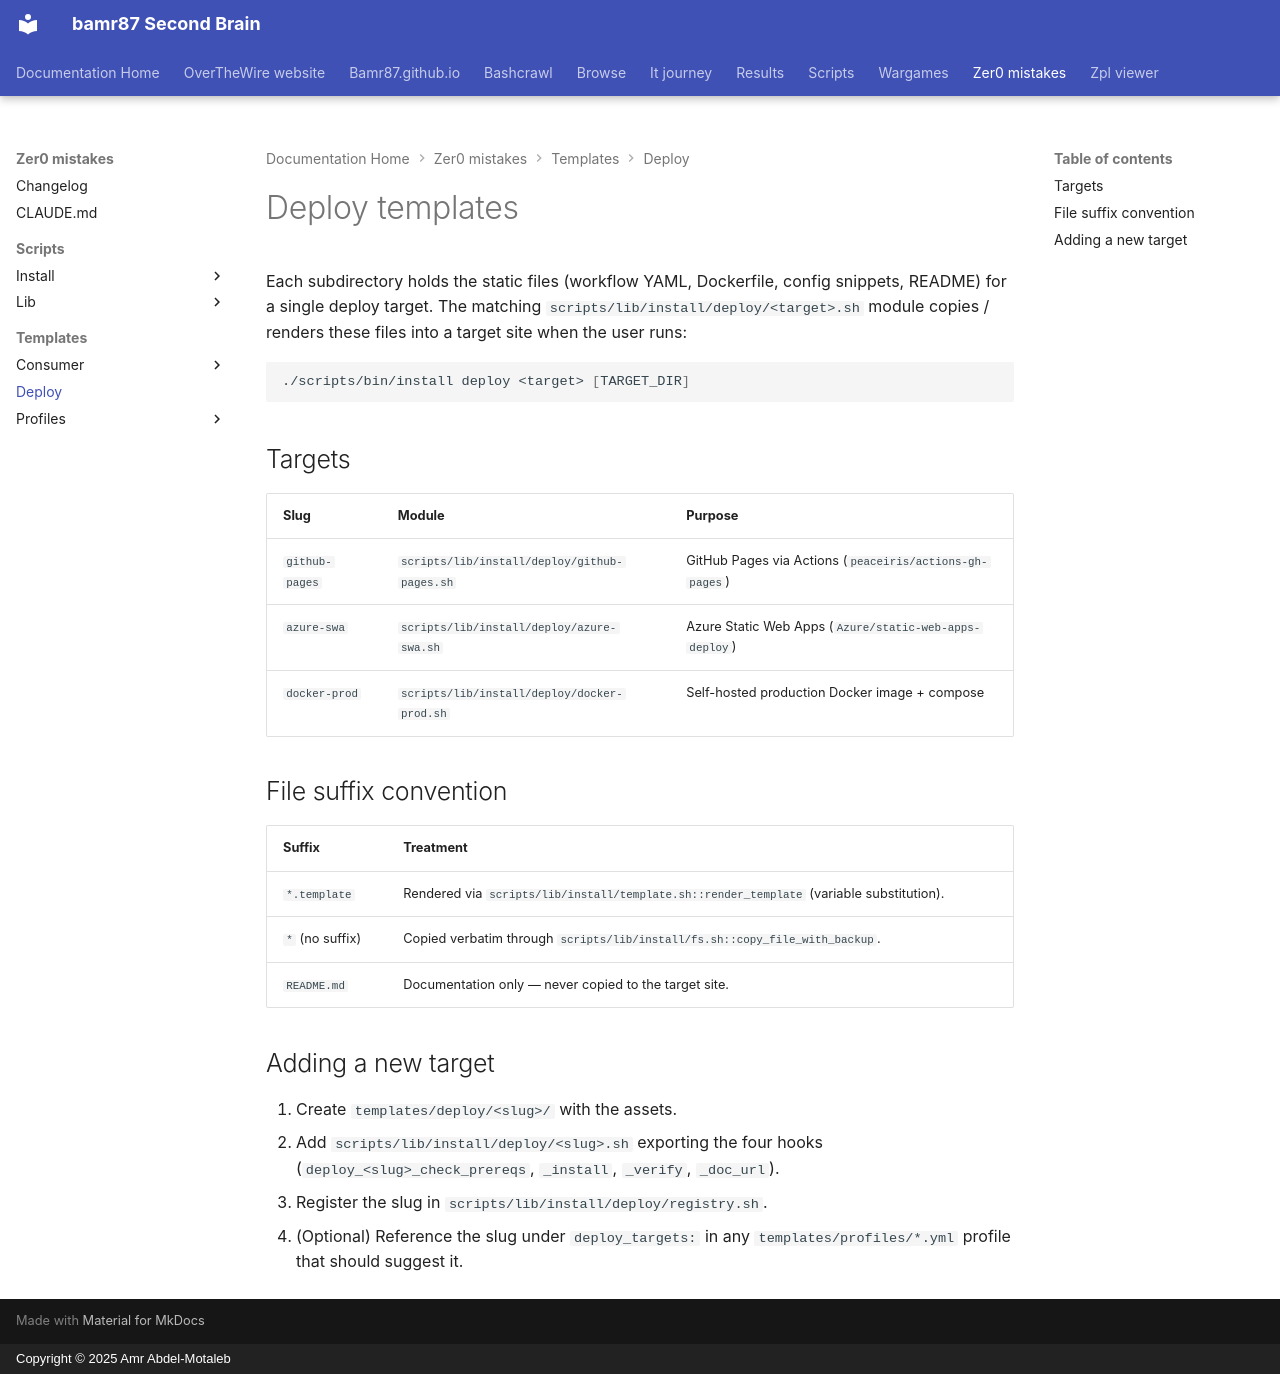

repository: bamr87/README · page: zer0-mistakes/templates/deploy/index.html · generator: mkdocs · copyright: Copyright © 2025 Amr Abdel-Motaleb

---
source_file: templates/deploy/README.md
source_repo: bamr87/zer0-mistakes
source_url: https://github.com/bamr87/zer0-mistakes/blob/main/templates/deploy/README.md
title: Deploy templates
---
# Deploy templates

Each subdirectory holds the static files (workflow YAML, Dockerfile, config snippets, README) for a single deploy target. The matching `scripts/lib/install/deploy/<target>.sh` module copies / renders these files into a target site when the user runs:

```bash
./scripts/bin/install deploy <target> [TARGET_DIR]
```

## Targets

| Slug          | Module                                            | Purpose                                              |
| ------------- | ------------------------------------------------- | ---------------------------------------------------- |
| `github-pages` | `scripts/lib/install/deploy/github-pages.sh`      | GitHub Pages via Actions (`peaceiris/actions-gh-pages`) |
| `azure-swa`    | `scripts/lib/install/deploy/azure-swa.sh`         | Azure Static Web Apps (`Azure/static-web-apps-deploy`) |
| `docker-prod`  | `scripts/lib/install/deploy/docker-prod.sh`       | Self-hosted production Docker image + compose        |

## File suffix convention

| Suffix              | Treatment                                                                                  |
| ------------------- | ------------------------------------------------------------------------------------------ |
| `*.template`        | Rendered via `scripts/lib/install/template.sh::render_template` (variable substitution).   |
| `*` (no suffix)     | Copied verbatim through `scripts/lib/install/fs.sh::copy_file_with_backup`.                |
| `README.md`         | Documentation only — never copied to the target site.                                      |

## Adding a new target

1. Create `templates/deploy/<slug>/` with the assets.
2. Add `scripts/lib/install/deploy/<slug>.sh` exporting the four hooks (`deploy_<slug>_check_prereqs`, `_install`, `_verify`, `_doc_url`).
3. Register the slug in `scripts/lib/install/deploy/registry.sh`.
4. (Optional) Reference the slug under `deploy_targets:` in any `templates/profiles/*.yml` profile that should suggest it.
